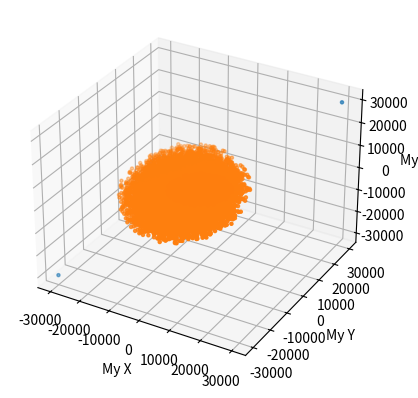

Reproduce this figure in Python.
from random import triangular, vonmisesvariate, choice
import matplotlib.pyplot as plt
from mpl_toolkits.mplot3d import Axes3D
from math import cos, sin, pi
import numpy as np

class Galaxy:
    # default_RANGE_Z = 1000.0 - limit of distribution of stars along the Z axis
    # default_R_GALAXY = 10000.0 - galaxy radius
    # default_KOL_STARS = 5000 - number of stars
    # default_START_EXPANSION = 30 - the beginning of the expansion of the galaxy
    # default_DELTA_X = 0 - axis offset (zero coordinate)
    # default_DELTA_Y = 0 - axis offset (zero coordinate)
    # default_DELTA_Z = 0 - axis offset (zero coordinate)
    RANGE_Z = 1000.0
    R_GALAXY = 10000.0
    KOL_STARS = 5000
    START_EXPANSION = 30
    DELTA_X = 0
    DELTA_Y = 0
    DELTA_Z = 0

    def __init__(self, name_galaxy = 'Milky_Way', radius_galaxy = R_GALAXY, range_z = RANGE_Z, start_expansion = START_EXPANSION, quantity_of_stars = KOL_STARS, delta_x = DELTA_X, delta_y = DELTA_Y, delta_z = DELTA_Z):
        self.name_galaxy = name_galaxy
        self.radius_galaxy = radius_galaxy
        self.range_z = range_z
        self.start_expansion = start_expansion
        self.quantity_of_stars = quantity_of_stars
        self.polsys_distances = []
        self.polsys_angles = []
        self.delta_x = delta_x
        self.delta_y = delta_y
        self.delta_z = delta_z
        for i in range(self.quantity_of_stars):
            self.polsys_distances.append(triangular(0, self.radius_galaxy))
            self.polsys_angles.append(vonmisesvariate(0, 0))
        self.X = self.transform_to_a_Cartesian_coordinate_system_XY('x')
        self.Y = self.transform_to_a_Cartesian_coordinate_system_XY('y')
        self.Z = self.point_sampling_Z()

    def transform_to_a_Cartesian_coordinate_system_XY(self, coordinate_str):
        # Convert polar coordinates to cartesian.
        # Преобразование полярных координат в декартовы.
        coordinaty_res = []
        if coordinate_str.lower() == 'x':
            for i in range(self.quantity_of_stars):
                coordinaty_res.append(self.polsys_distances[i] * cos(self.polsys_angles[i]) + self.delta_x)
        elif coordinate_str.lower() == 'y':
            for i in range(self.quantity_of_stars):
                coordinaty_res.append(self.polsys_distances[i] * sin(self.polsys_angles[i]) + self.delta_y)
        return coordinaty_res

    def point_sampling_Z(self):
        # Sample points on Z. Depending on the coefficient of the radius, a random or specified distribution by function of Z is specified. 
        # Выборка точек по Z. В зависимсости от коэффициента радиуса задается случайное или заданное функцией распределение по Z.
        z = []
        for j in range(self.quantity_of_stars):
            coeff_radius = (self.polsys_distances[j] * 100) / self.radius_galaxy
            if  coeff_radius >= self.start_expansion:
                z.append(triangular(-self.range_z, self.range_z) + self.delta_z)
            else:
                z.append(self.up_down_range_z(coeff_radius))
        return z

    def up_down_range_z(self, coeff_radius, coeff_expansion1 = 2.1, coeff_expansion2 = 1.9):
        # A special method for distributing stars around a supermassive black hole.
        # Специальный метод для распределения звезд вокруг сверхмассивной черной дыры.
        alpha = ((self.start_expansion - coeff_radius) / self.start_expansion) * pi/2
        z = (1 + (coeff_expansion1 * sin(alpha))) * triangular(coeff_expansion2 * sin(alpha), self.range_z) * choice([-1, 1])
        return z + self.delta_z

    def rotate_galaxy(self, around_axis, rotation_angle):
        # Rotate the galaxy at a given angle around a given axis.
        # Поворот галактики на заданный угол вокруг заданной оси.
        if around_axis.lower() == 'x':
            rotation_matrix = np.array([[1, 0, 0, 0], [0, cos(rotation_angle), sin(rotation_angle), 0], [0, -sin(rotation_angle), cos(rotation_angle), 0], [0, 0, 0, 1]])

        elif around_axis.lower() == 'y':
            rotation_matrix = np.array([[cos(rotation_angle), 0, -sin(rotation_angle), 0], [0, 1, 0, 0], [sin(rotation_angle), 0, cos(rotation_angle), 0], [0, 0, 0, 1]])
            
        for i in range(self.quantity_of_stars):
            position_star = np.array([self.X[i], self.Y[i], self.Z[i], 1])
            new_position_star = np.dot(position_star, rotation_matrix)
            self.X[i] = new_position_star[0]
            self.Y[i] = new_position_star[1]
            self.Z[i] = new_position_star[2]

    @classmethod
    def build_a_graph(cls, *objects):
        # Plotting galaxies
        # Построение графика галактик
        objects[0].X.append(30000)
        objects[0].Y.append(30000)
        objects[0].Z.append(30000)
        objects[0].X.append(-30000)
        objects[0].Y.append(-30000)
        objects[0].Z.append(-30000)
        fig = plt.figure()
        ax = fig.add_subplot(111, projection = '3d')
        for obj in objects:
            ax.scatter(obj.X, obj.Y, obj.Z, marker = '.')
        ax.set_xlabel('My X')
        ax.set_ylabel('My Y')
        ax.set_zlabel('My Z')
        plt.show()

# Create instances of our galaxies
# Создаем экземпляры наших галактик
milky_way = Galaxy('Milky_Way')
andromeda = Galaxy('Andromeda', radius_galaxy = 20000, start_expansion = 40, quantity_of_stars = 10000, delta_x = triangular(-9000, 9000), delta_y = triangular(-10000, 10000), delta_z = triangular(-5000, 5000))
andromeda.rotate_galaxy('x', pi / 6)

# We plot the collision of two galaxies
# Строим график столкновения двух галактик
Galaxy.build_a_graph(milky_way, andromeda)
